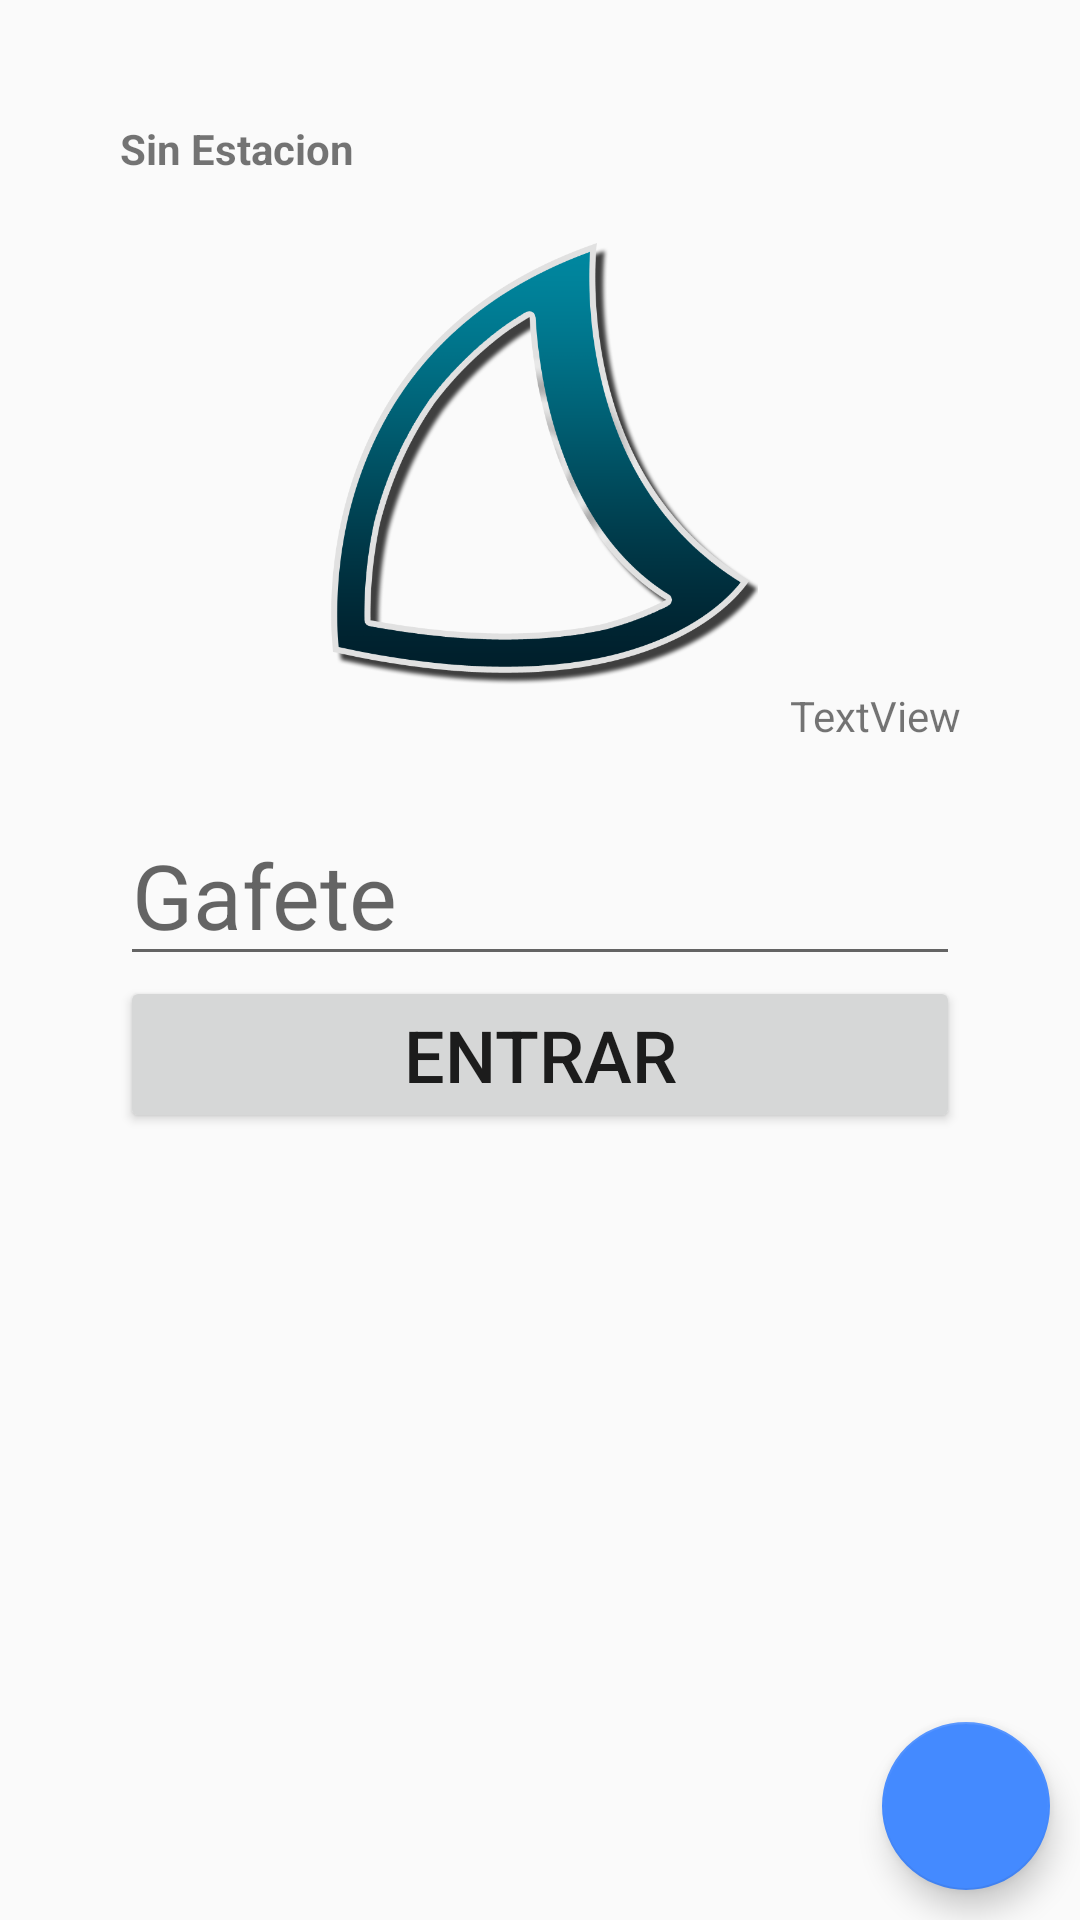

The Android layout XML behind this screen, and the referenced resources:
<!-- AndroidManifest.xml: application theme AppTheme -->
<!-- res/layout/activity_login.xml -->
<?xml version="1.0" encoding="utf-8"?>
<android.support.design.widget.CoordinatorLayout xmlns:android="http://schemas.android.com/apk/res/android"
    xmlns:app="http://schemas.android.com/apk/res-auto"
    xmlns:tools="http://schemas.android.com/tools"
    android:layout_width="match_parent"
    android:layout_height="match_parent"
    tools:context=".Login">


    <include layout="@layout/content_login" />

    <android.support.design.widget.FloatingActionButton
        android:id="@+id/fab"
        android:layout_width="wrap_content"
        android:layout_height="wrap_content"
        android:layout_gravity="bottom|end"
        android:layout_margin="@dimen/fab_margin"
        android:onClick="Settings"
        app:srcCompat="@drawable/setting_tools" />

</android.support.design.widget.CoordinatorLayout>
<!-- res/layout/content_login.xml (included above) -->
<?xml version="1.0" encoding="utf-8"?>
<android.widget.LinearLayout xmlns:android="http://schemas.android.com/apk/res/android"
    xmlns:app="http://schemas.android.com/apk/res-auto"
    xmlns:tools="http://schemas.android.com/tools"
    android:layout_width="match_parent"
    android:layout_height="match_parent"
    android:padding="40dp"
    app:layout_behavior="@string/appbar_scrolling_view_behavior"
    tools:context=".Login"
    tools:showIn="@layout/activity_login"
    android:orientation="vertical">

    <TextView
        android:id="@+id/warehouse_lbl"
        android:layout_width="match_parent"
        android:layout_height="wrap_content"
        android:layout_marginBottom="20dp"
        android:text="Sin Estacion"
        android:textStyle="bold"
        android:textAlignment="textStart" />

    <ImageView
        android:layout_width="match_parent"
        android:layout_height="150dp"
        android:src="@drawable/delta_icon"
        />

    <TextView
        android:id="@+id/version_lbl"
        android:layout_width="match_parent"
        android:layout_height="wrap_content"
        android:layout_marginBottom="20dp"
        android:text="TextView"
        android:textAlignment="textEnd" />

    <EditText
        android:id="@+id/Badge_txt"
        android:layout_width="match_parent"
        android:layout_height="wrap_content"
        android:hint="Gafete"
        android:inputType="number"
        android:textSize="30sp" />

    <Button
        android:layout_width="match_parent"
        android:layout_height="wrap_content"
        android:onClick="Login"
        android:text="@string/action_sign_in"
        android:textSize="24sp" />


</android.widget.LinearLayout>
<!-- resources referenced by this layout -->
<resources>
  <dimen name="fab_margin">10dp</dimen>
  <!-- drawable delta_icon: png bitmap (drawable-xxxhdpi, 128629 bytes) -->
  <string name="action_sign_in">Entrar</string>
  <style name="AppTheme" parent="Theme.AppCompat.Light.DarkActionBar">
          
          <item name="colorPrimary">@color/colorPrimary</item>
          <item name="colorPrimaryDark">@color/colorPrimaryDark</item>
          <item name="colorAccent">@color/colorAccent</item>
      </style>
  <color name="colorPrimary">#607d8b</color>
  <color name="colorPrimaryDark">#455A64</color>
  <color name="colorAccent">#448AFF</color>
</resources>
